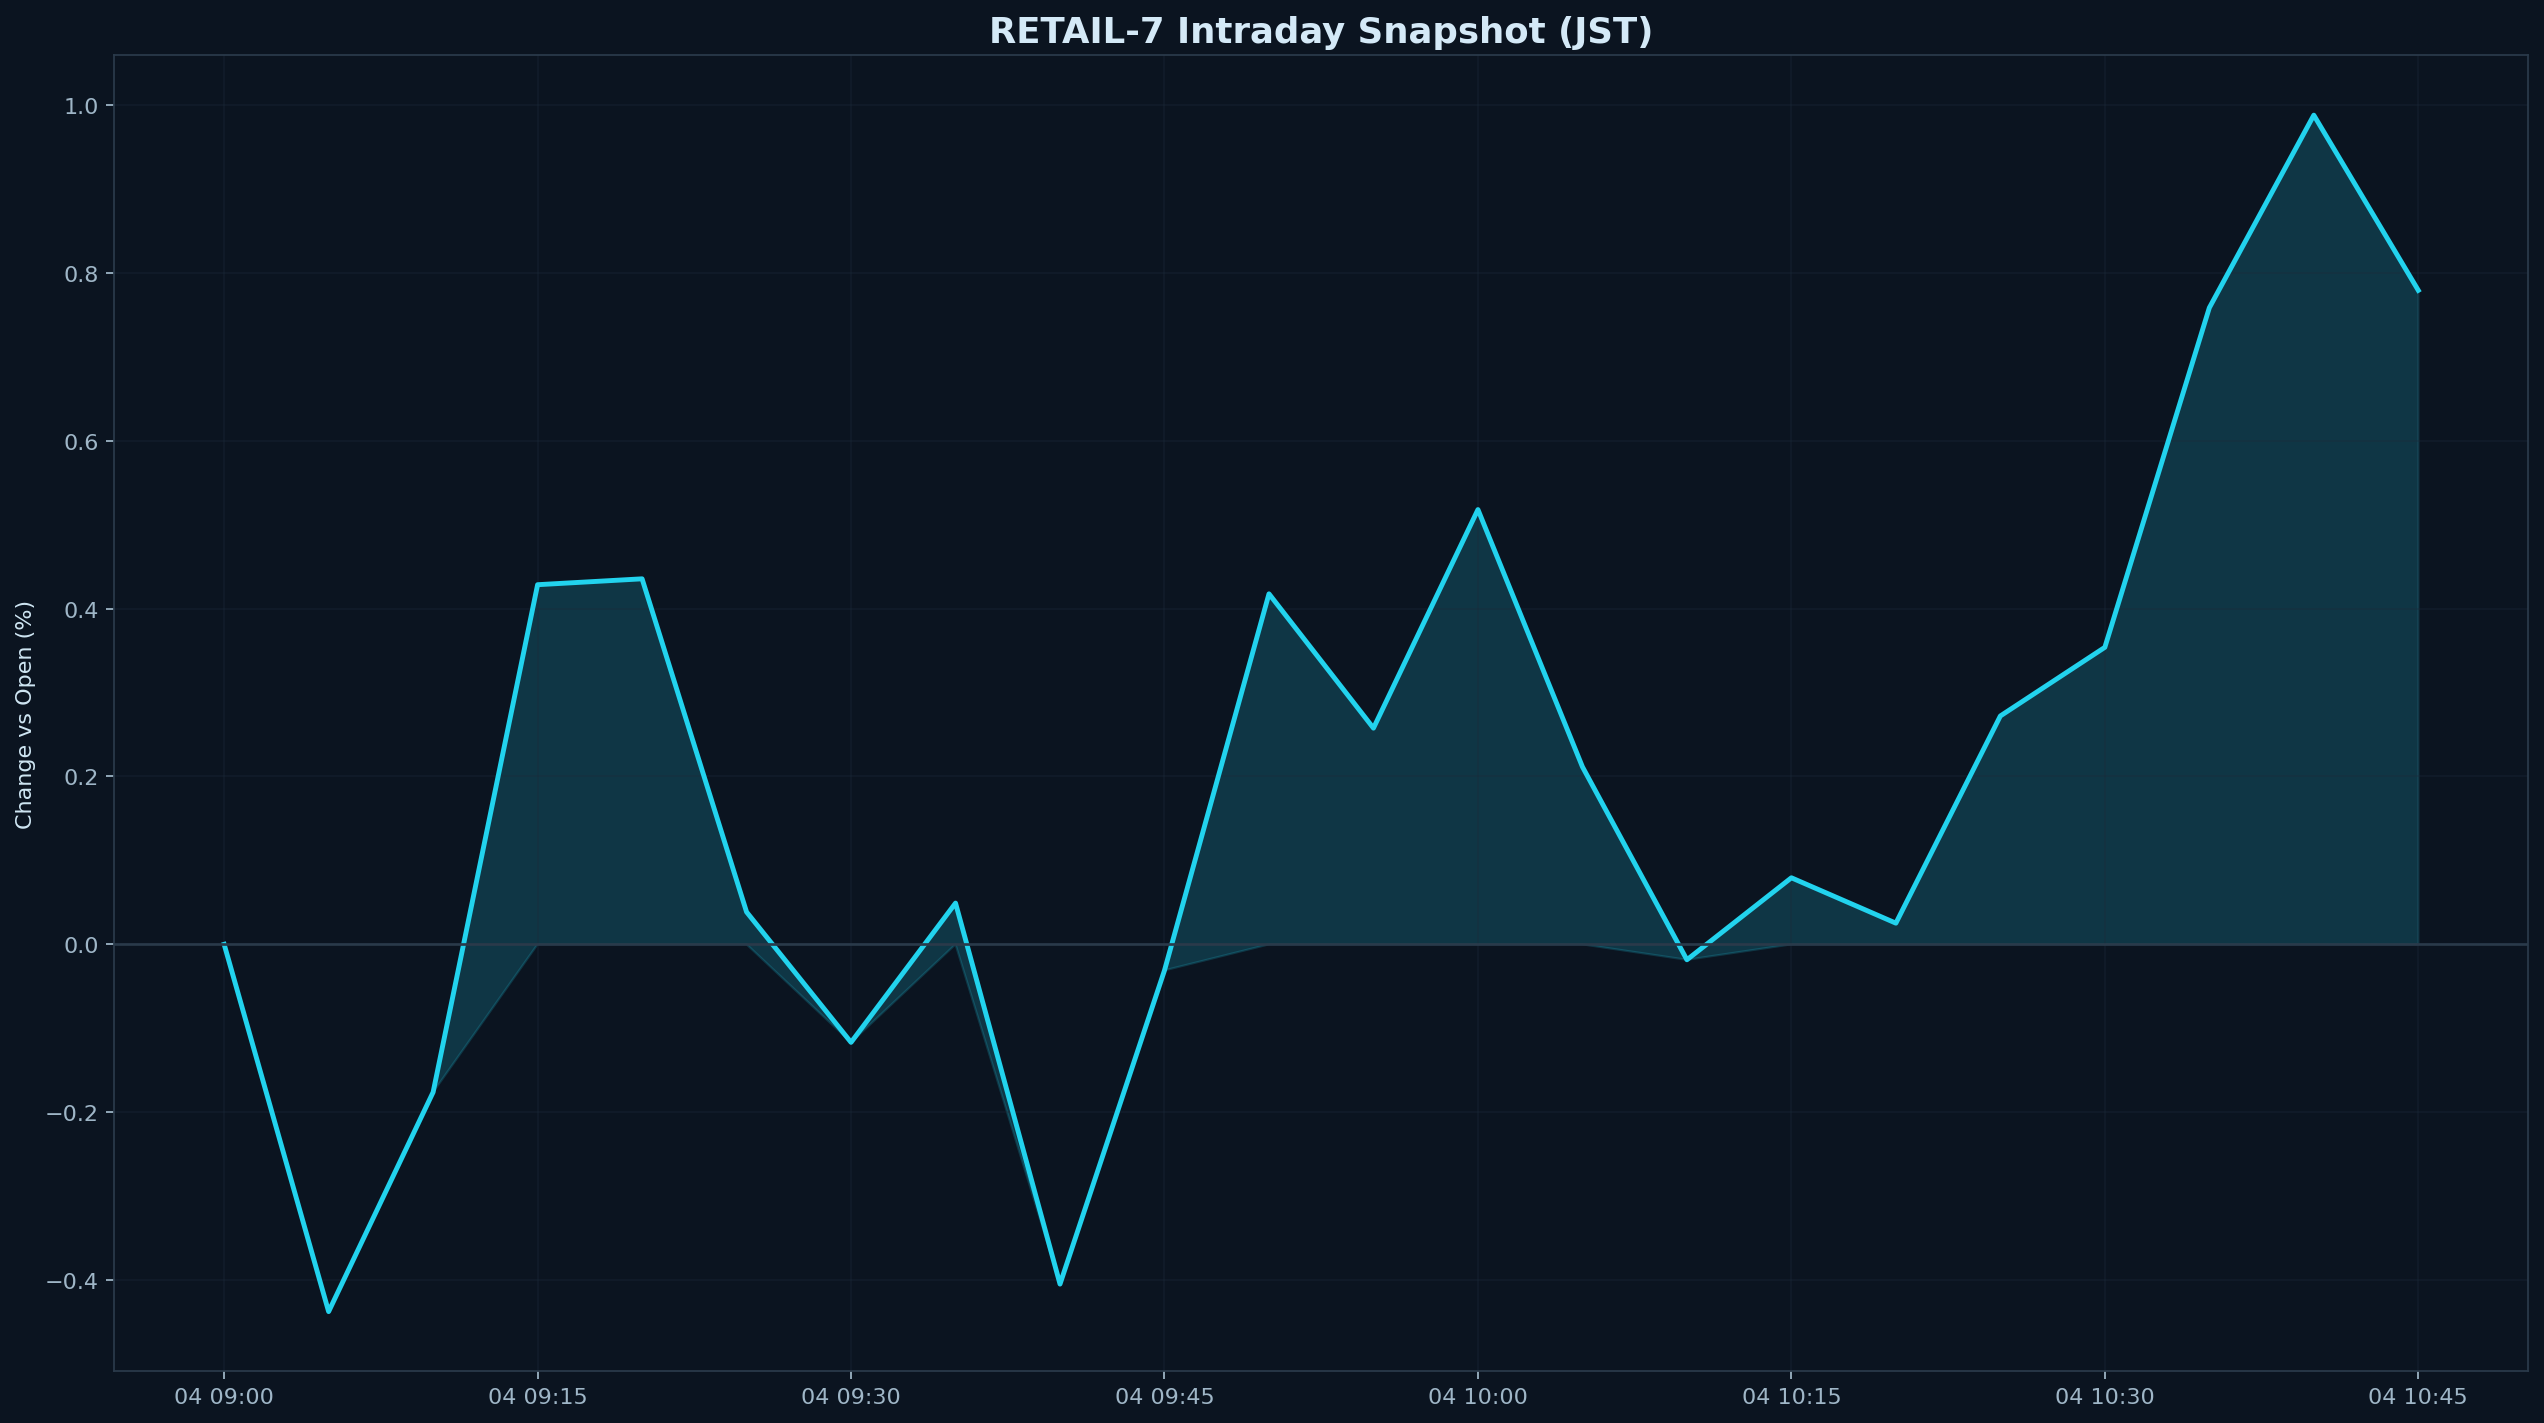

Data behind this chart, as committed beside it:
datetime_jst, pct
2026-03-04 09:00:00+09:00, 0.000000
2026-03-04 09:05:00+09:00, -0.4376
2026-03-04 09:10:00+09:00, -0.1762
2026-03-04 09:15:00+09:00, 0.4284
2026-03-04 09:20:00+09:00, 0.4354
2026-03-04 09:25:00+09:00, 0.03852
2026-03-04 09:30:00+09:00, -0.1168
2026-03-04 09:35:00+09:00, 0.04912
2026-03-04 09:40:00+09:00, -0.4048
2026-03-04 09:45:00+09:00, -0.03103
2026-03-04 09:50:00+09:00, 0.4176
2026-03-04 09:55:00+09:00, 0.2575
2026-03-04 10:00:00+09:00, 0.5179
2026-03-04 10:05:00+09:00, 0.2115
2026-03-04 10:10:00+09:00, -0.01842
2026-03-04 10:15:00+09:00, 0.07927
2026-03-04 10:20:00+09:00, 0.02521
2026-03-04 10:25:00+09:00, 0.2721
2026-03-04 10:30:00+09:00, 0.3538
2026-03-04 10:35:00+09:00, 0.7584
2026-03-04 10:40:00+09:00, 0.9879
2026-03-04 10:45:00+09:00, 0.7791
